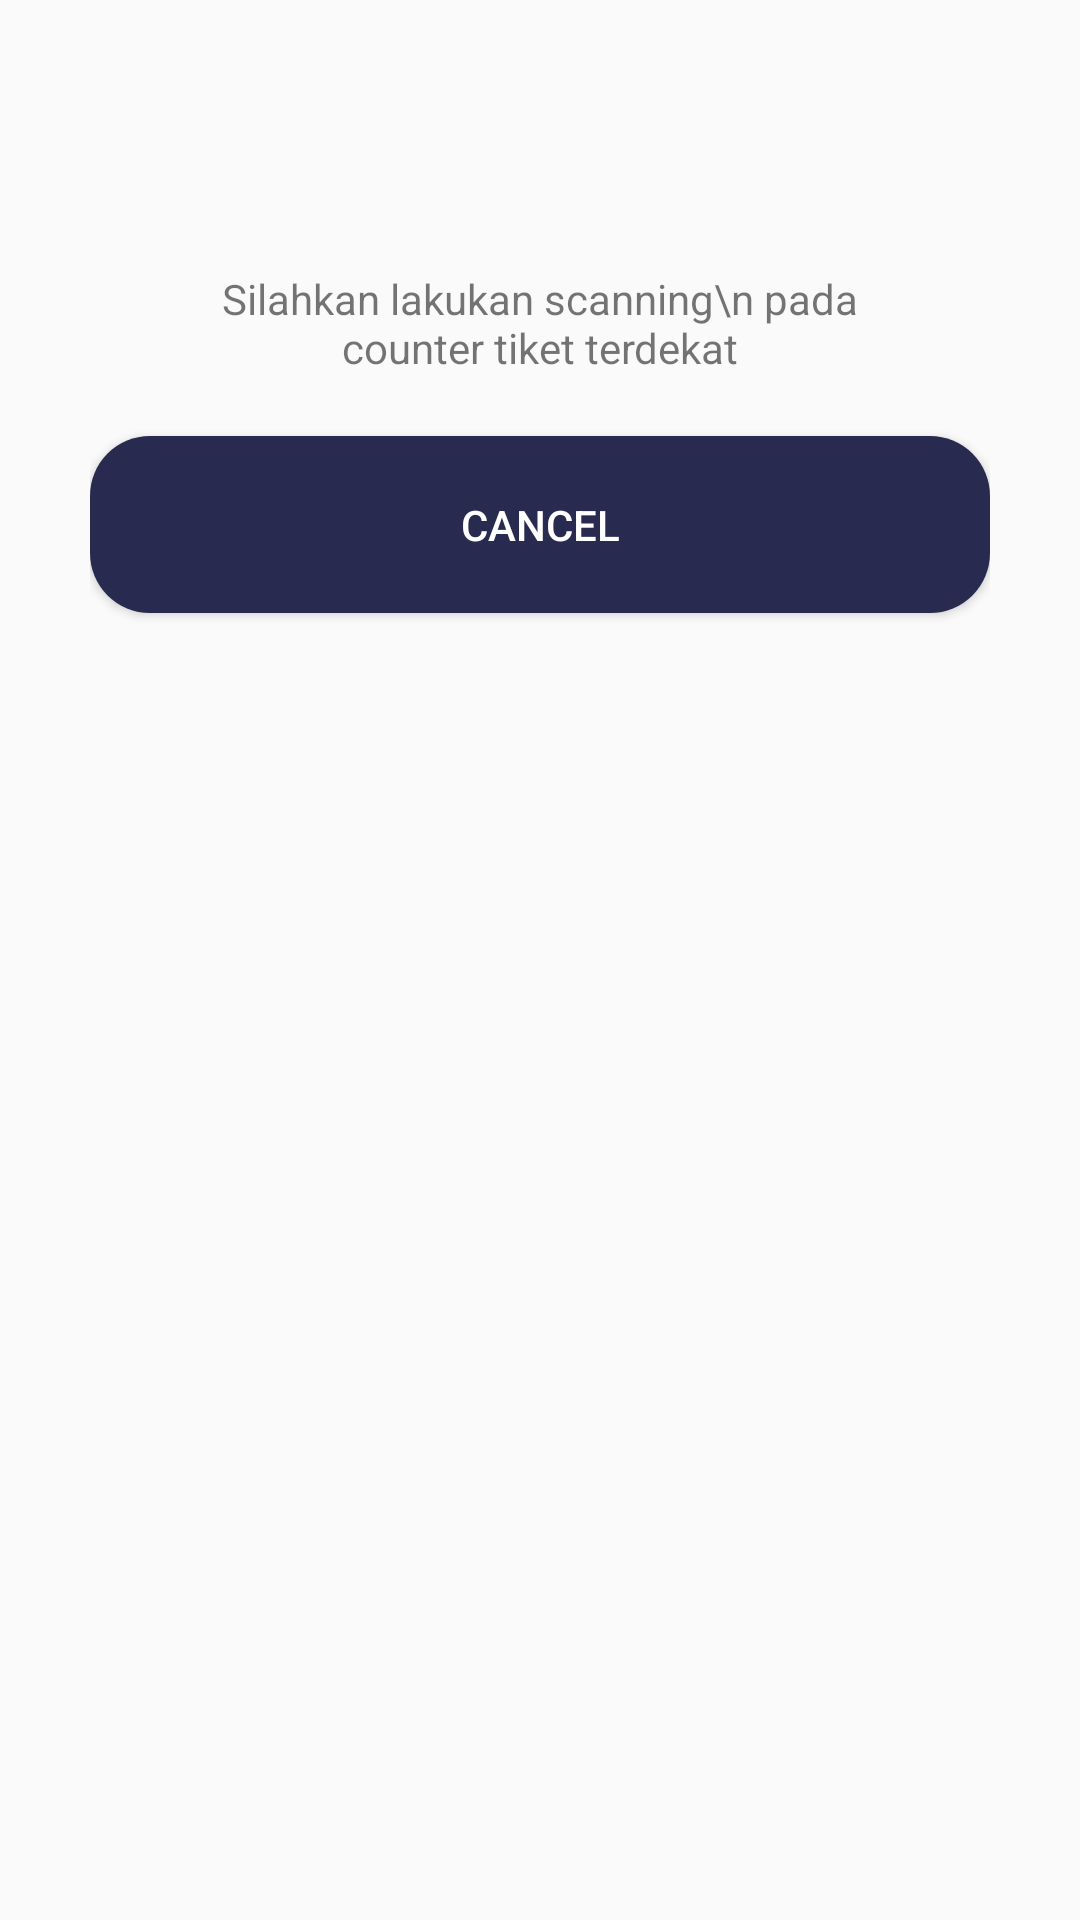

Layout XML and referenced resources for this Android screen:
<!-- AndroidManifest.xml: application theme AppTheme.noActionBar -->
<!-- res/layout/scan_qr_dialog.xml -->
<?xml version="1.0" encoding="utf-8"?>
<LinearLayout xmlns:android="http://schemas.android.com/apk/res/android"
    xmlns:app="http://schemas.android.com/apk/res-auto"
    android:orientation="vertical"  android:layout_width="match_parent"
    android:background="@drawable/shape_rectangle_white"
    android:padding="30dp"
    android:layout_height="match_parent">

    <ImageView
        android:id="@+id/imageView6"
        android:layout_width="match_parent"
        android:layout_height="wrap_content"
        android:padding="20dp"
        app:srcCompat="@drawable/ic_barcode" />

    <TextView
        android:id="@+id/textView6"
        android:padding="20dp"
        android:layout_width="match_parent"
        android:gravity="center"
        android:layout_height="wrap_content"
        android:text="Silahkan lakukan scanning\n pada counter tiket terdekat" />

    <Button
        android:padding="20dp"
        android:id="@+id/btn_cancel"
        android:background="@drawable/shape_rectange_blue_grey"
        android:textColor="@color/white"
        android:layout_gravity="center"
        android:layout_width="match_parent"
        android:layout_height="wrap_content"
        android:text="Cancel" />


</LinearLayout>
<!-- resources referenced by this layout -->
<resources>
  <color name="white">#FFFFFF</color>
  <!-- drawable shape_rectange_blue_grey (drawable) -->
  <?xml version="1.0" encoding="utf-8"?>
  <shape xmlns:android="http://schemas.android.com/apk/res/android" android:shape="rectangle">
  
      <solid android:color="@color/blueButton" />
  
      <corners android:radius="20dp"  />
  
  
  
  
  
  </shape>
  <style name="AppTheme.noActionBar" parent="Theme.AppCompat.Light.NoActionBar" />
  <color name="blueButton">#292A50</color>
</resources>
